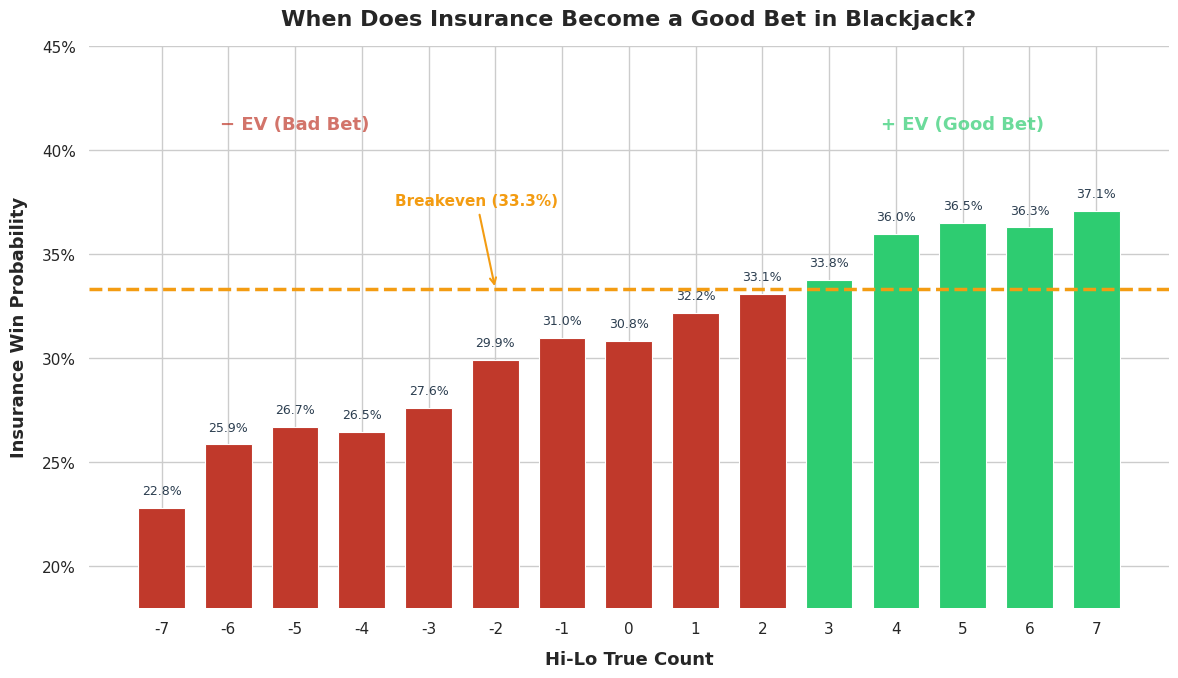

Recreate this plot in Python.
"""
Investigation into when insurance is a good bet in Blackjack.
[redacted]
"""
import random
import math
import matplotlib.pyplot as plt
import matplotlib.ticker as mtick
import seaborn as sns

def initialize_shoe(num_decks=6):
    ranks = [2, 3, 4, 5, 6, 7, 8, 9, 10, 11, 12, 13, 14]
    shoe = ranks * 4 * num_decks
    random.shuffle(shoe)
    return shoe
    
def simulate_insurance(true_count_target, num_trials=10000, num_decks=6):
    insurance = 0
    count_matches = 0

    for n in range(num_trials):
        shoe = initialize_shoe(num_decks)
        running_count = 0
        cards_dealt = 0
        
        while len(shoe) > 1:
            card = shoe.pop()
            cards_dealt += 1
            
            if card in [2, 3, 4, 5, 6]:
                running_count += 1
            elif card in [10, 11, 12, 13, 14]:
                running_count -= 1

            decks_remaining = num_decks - (cards_dealt // 52)
            true_count = running_count / decks_remaining

            if math.floor(true_count) == true_count_target:
                count_matches += 1
                hole_card = shoe[0]
                if hole_card in [10, 11, 12, 13]:
                    insurance += 1
                break

    probability = (insurance/count_matches) if count_matches > 0 else 0
    return round(probability, 4)

def visualize_results(counts, probabilities):
    BREAKEVEN = 1/3

    sns.set_theme(style='whitegrid', font_scale=1.15)
    fig, ax = plt.subplots(figsize=(12,7))

    colors = ['#2ecc71' if p >= BREAKEVEN else '#c0392b' for p in probabilities]

    bars = ax.bar(counts, probabilities, color=colors, width=0.7,
                  edgecolor='white', linewidth=0.8, zorder=3)

    ax.axhline(y=BREAKEVEN, color = '#f39c12', linewidth=2.5,
               linestyle='--', zorder=4)

    ax.annotate(
        "Breakeven (33.3%)",
        xy=(-2,BREAKEVEN),
        xytext=(-3.5, BREAKEVEN + 0.04),
        fontsize=11, fontweight='bold', color='#f39c12',
        arrowprops=dict(arrowstyle='->', color='#f39c12', lw=1.5),
        zorder=5
    )

    for bar, prob in zip(bars, probabilities):
        ax.text(
            bar.get_x() + bar.get_width() / 2,
            bar.get_height() + 0.005,
            f"{prob:.1%}",
            ha="center", va="bottom",
            fontsize=9, fontweight="medium", color="#2c3e50"
        )

    ax.text(-5, 0.41, "− EV (Bad Bet)", fontsize=13, fontweight="bold",
            color="#c0392b", ha="center", alpha=0.7)
    ax.text(5, 0.41, "+ EV (Good Bet)", fontsize=13, fontweight="bold",
            color="#2ecc71", ha="center", alpha=0.7)

    ax.set_xlabel("Hi-Lo True Count", fontsize=13, fontweight="bold", labelpad=10)
    ax.set_ylabel("Insurance Win Probability", fontsize=13, fontweight="bold", labelpad=10)
    ax.set_title("When Does Insurance Become a Good Bet in Blackjack?",
                 fontsize=16, fontweight="bold", pad=15)
    ax.set_xticks(counts)
    ax.yaxis.set_major_formatter(mtick.PercentFormatter(xmax=1, decimals=0))
    ax.set_ylim(0.18, 0.45)

    ax.tick_params(axis="both", labelsize=11)
    sns.despine(left=True, bottom=True)

    plt.tight_layout()
    plt.savefig("insurance_probability.png", dpi=200, bbox_inches="tight", facecolor="white")
    plt.show()
    print("\nChart saved as insurance_probability.png")

def main():
    counts = []
    probabilities = []
    for count in range(-7, 8):
        probability = simulate_insurance(count)
        counts.append(count)
        probabilities.append(probability)
        print(f'Count: {count} -> {probability}')

    visualize_results(counts, probabilities)

if __name__ == "__main__":
    main()
